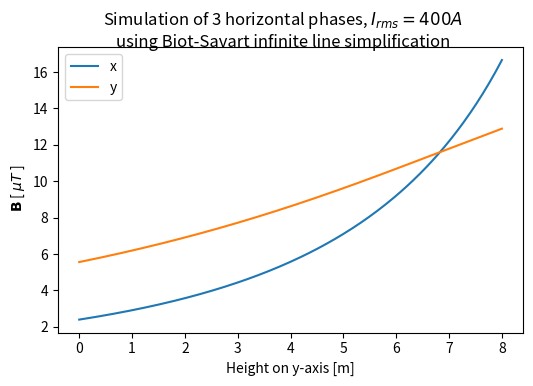

Source code (Python):
import numpy as np
from matplotlib import pyplot as plt

"""
[redacted]

The output is a plot of the current in three phases of an otl and the x and y components
of the magnetic field (B field) at a sensing location 12 meters below the otl wires.
"""

f = 50  # frequency in Hz
phase_locations = np.array([[-9, 12], [0, 12], [9, 12]])  # (x, y), in meters
# r = np.array([0, 0])  # sensing location, (x, y), in meters
mu = 1.25663753e-6  # magnetic permeability of air
I_rms = 400  # RMS current in wires, in amps
I_0 = np.sqrt(2)*I_rms

N_t = 201  # number of points in time
cycles = 1  # length of simulation in cycles of the frequency f
t_space = np.linspace(0, cycles/f, N_t)  # timespace

N = 201
hspace = np.linspace(0, 8, N)
B_rms_vs_h = np.zeros((N, 2))  # magnetic flux density at r in (x, y) components

k = np.array([0, 0, 1])  # (x, y, z)
for i, h in enumerate(hspace):  # loop through the height, (y coordinate)
    r = np.array([0, h])

    B = np.zeros((N_t, 2))
    for p in range(3):  # loop through phases
        r_prime = np.hstack((r - phase_locations[p, :], 0))  # in (x, y, z)
        lenght_r_prime = np.sqrt(np.sum(np.square(r_prime)))

        for j, t in enumerate(t_space):  # loop through timespace
            # calculate the current through this phase at this time
            I = I_0 * np.sin(2*np.pi*f*t + (p-1)*(2*np.pi/3))
            # calculate the affect this current has on the B field (equation ?? in thesis)  TODO fix equation number
            _B = (mu/(2*np.pi))*(I/lenght_r_prime**2)*np.cross(k, r_prime)

            # add the x and y components to the B array
            B[j, :] += _B[:2]
    B_rms_vs_h[i, :] = np.sqrt(np.mean(np.square(B), axis=0))
# plt.rcParams['text.usetex'] = True
goldenratio = (5**.5-1)/2
width = 6
figsize = (width, width*goldenratio)
# f, (ax1, ax2) = plt.subplots(2, 1, sharex='col', figsize=figsize)
plt.figure(figsize=figsize)
plt.suptitle(f"Simulation of 3 horizontal phases, "
             r"$I_{rms} = " + f"{I_rms}" + r" A$" + "\n"
             f"using Biot-Savart infinite line simplification")
plt.plot(hspace, B_rms_vs_h*1e6)
plt.xlabel("Height on y-axis [m]")
plt.ylabel(r" $\mathbf{B}$ [ $\mu T$ ]")
plt.legend(("x", "y"), loc='upper left')

# also plot analytical solution
# plt.plot(hspace, 80*(1/(12-hspace) - (12-hspace)/((12-hspace)**2 + 81)))
# plt.plot(hspace, 720*np.sqrt(3)/((12 - hspace)**2+81))

# print(t_space.shape, I.shape)
# print(np.hstack((np.transpose([t_space]), I))[:55,:])
# plt.savefig("Graphs\\Brms_over_yaxis_simpleBiotSavart.pdf", format='pdf', bbox_inches='tight')
plt.show()